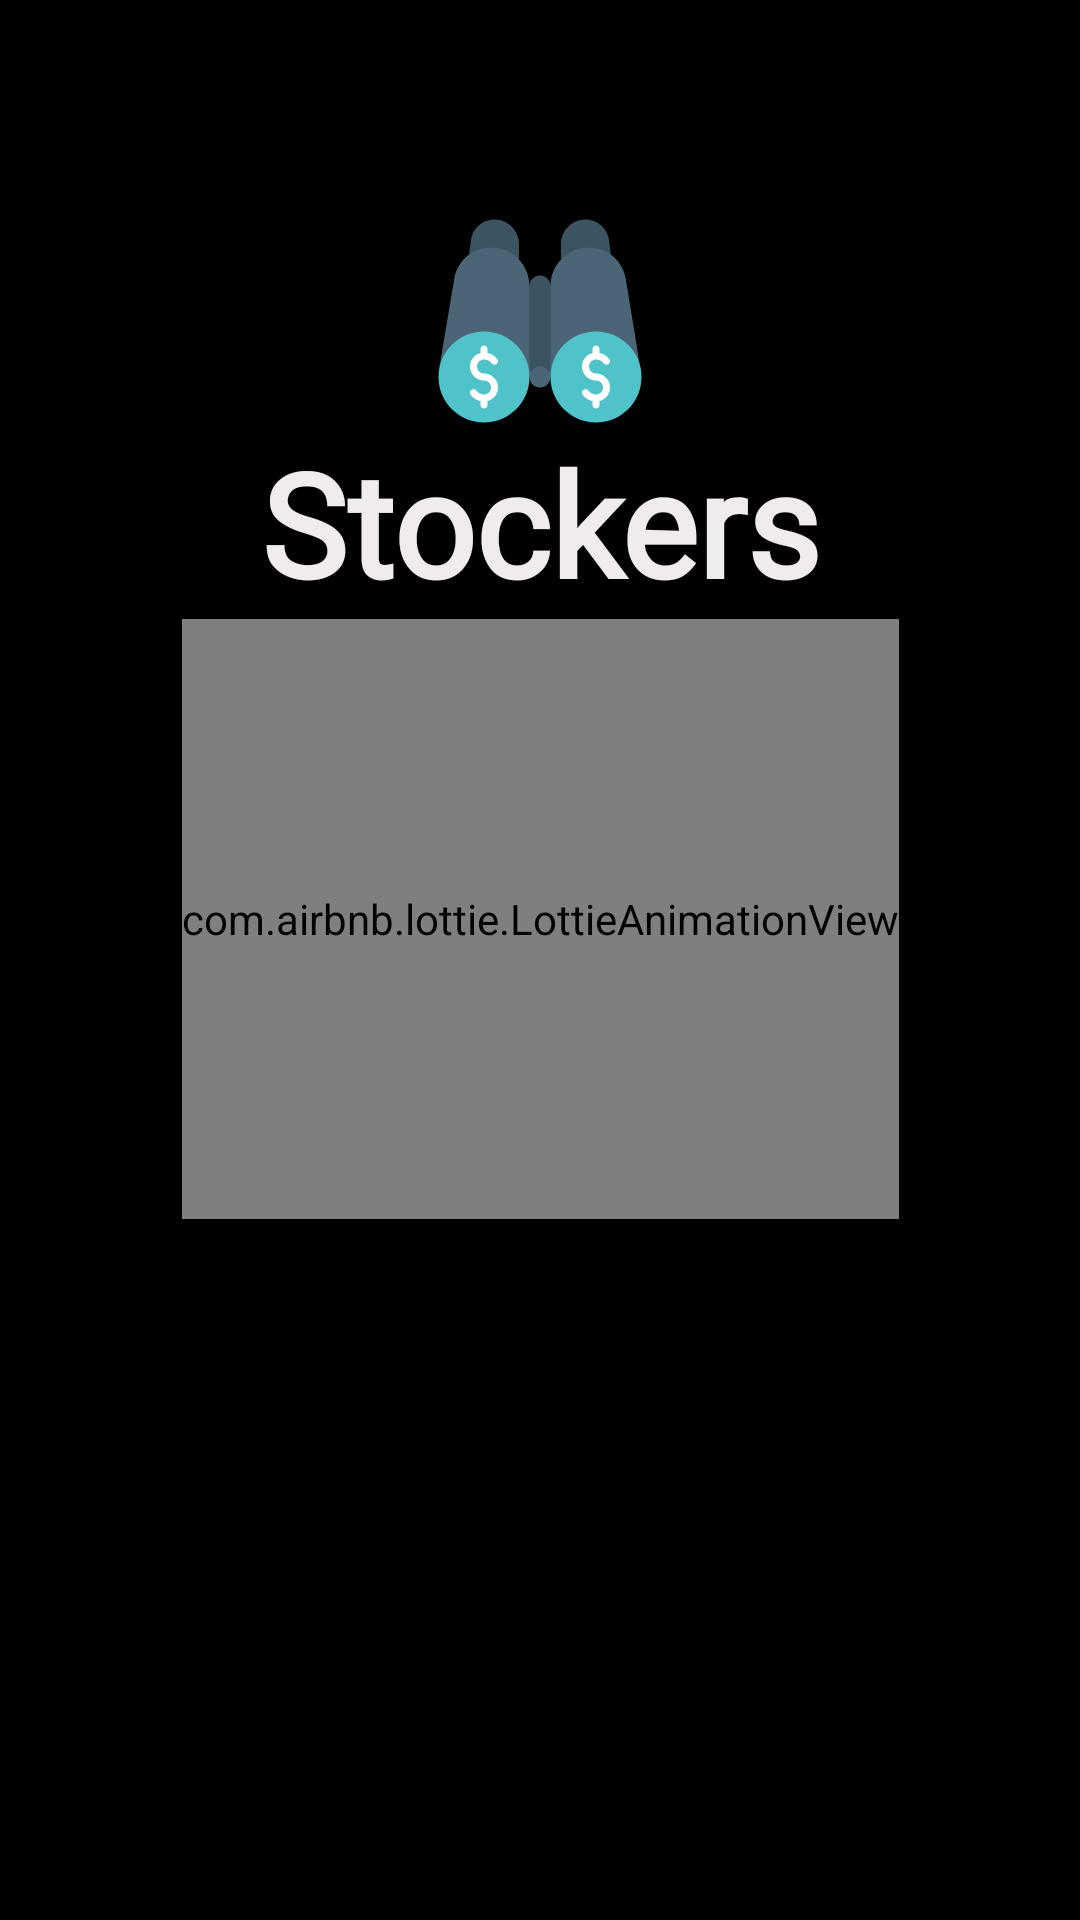

Android layout source for this screen:
<!-- AndroidManifest.xml: application theme Theme.MyApplication -->
<!-- res/layout/activity_splash_screen.xml -->
<?xml version="1.0" encoding="utf-8"?>
<androidx.constraintlayout.widget.ConstraintLayout xmlns:android="http://schemas.android.com/apk/res/android"
    xmlns:app="http://schemas.android.com/apk/res-auto"
    xmlns:tools="http://schemas.android.com/tools"
    android:layout_width="match_parent"
    android:layout_height="match_parent"
    android:background="#000000"
    tools:context=".SplashScreenActivity">


    

    <ImageView
        android:id="@+id/logo"
        android:layout_width="70dp"
        android:layout_height="70dp"
        android:layout_marginTop="72dp"
        android:src="@drawable/ic_logo_new"
        app:layout_constraintEnd_toEndOf="@+id/app_name"
        app:layout_constraintStart_toStartOf="@+id/app_name"
        app:layout_constraintTop_toTopOf="parent" />

    <TextView
        android:id="@+id/app_name"
        android:layout_width="wrap_content"
        android:layout_height="wrap_content"
        android:fontFamily="@font/questrial"
        android:gravity="center_horizontal"
        android:text="Stockers"
        android:textAlignment="center"
        android:textColor="#F1ECEC"
        android:textSize="48dp"
        android:textStyle="bold"

        app:layout_constraintEnd_toEndOf="parent"
        app:layout_constraintStart_toStartOf="parent"
        app:layout_constraintTop_toBottomOf="@+id/logo" />

    <com.airbnb.lottie.LottieAnimationView
        android:id="@+id/lottie"
        android:layout_width="wrap_content"
        android:layout_height="200dp"
        app:flow_verticalBias="0"
        app:layout_constraintEnd_toEndOf="parent"
        app:layout_constraintStart_toStartOf="parent"
        app:layout_constraintTop_toBottomOf="@+id/app_name"
        app:lottie_autoPlay="true"
        app:lottie_rawRes="@raw/intro_chart" />

</androidx.constraintlayout.widget.ConstraintLayout>
<!-- resources referenced by this layout -->
<resources>
  <!-- drawable ic_logo_new: vector/xml drawable (drawable, 4176 chars, omitted) -->
  <style name="Theme.MyApplication" parent="Theme.MaterialComponents.DayNight.NoActionBar">
          
          <item name="colorPrimary">@color/active</item>
          <item name="colorPrimaryDark">@color/teal_700</item>
          <item name="colorOnPrimary">@color/white</item>
          
          <item name="colorSecondary">@color/teal_200</item>
          <item name="colorSecondaryVariant">@color/teal_700</item>
          <item name="colorOnSecondary">@color/black</item>
          
          <item name="android:statusBarColor" tools:targetApi="l">?attr/colorPrimaryVariant</item>
          
      </style>
  <color name="active">#50C2C9</color>
  <color name="teal_700">#FF018786</color>
  <color name="white">#FFFFFFFF</color>
  <color name="teal_200">#FF03DAC5</color>
  <color name="black">#FF000000</color>
</resources>
